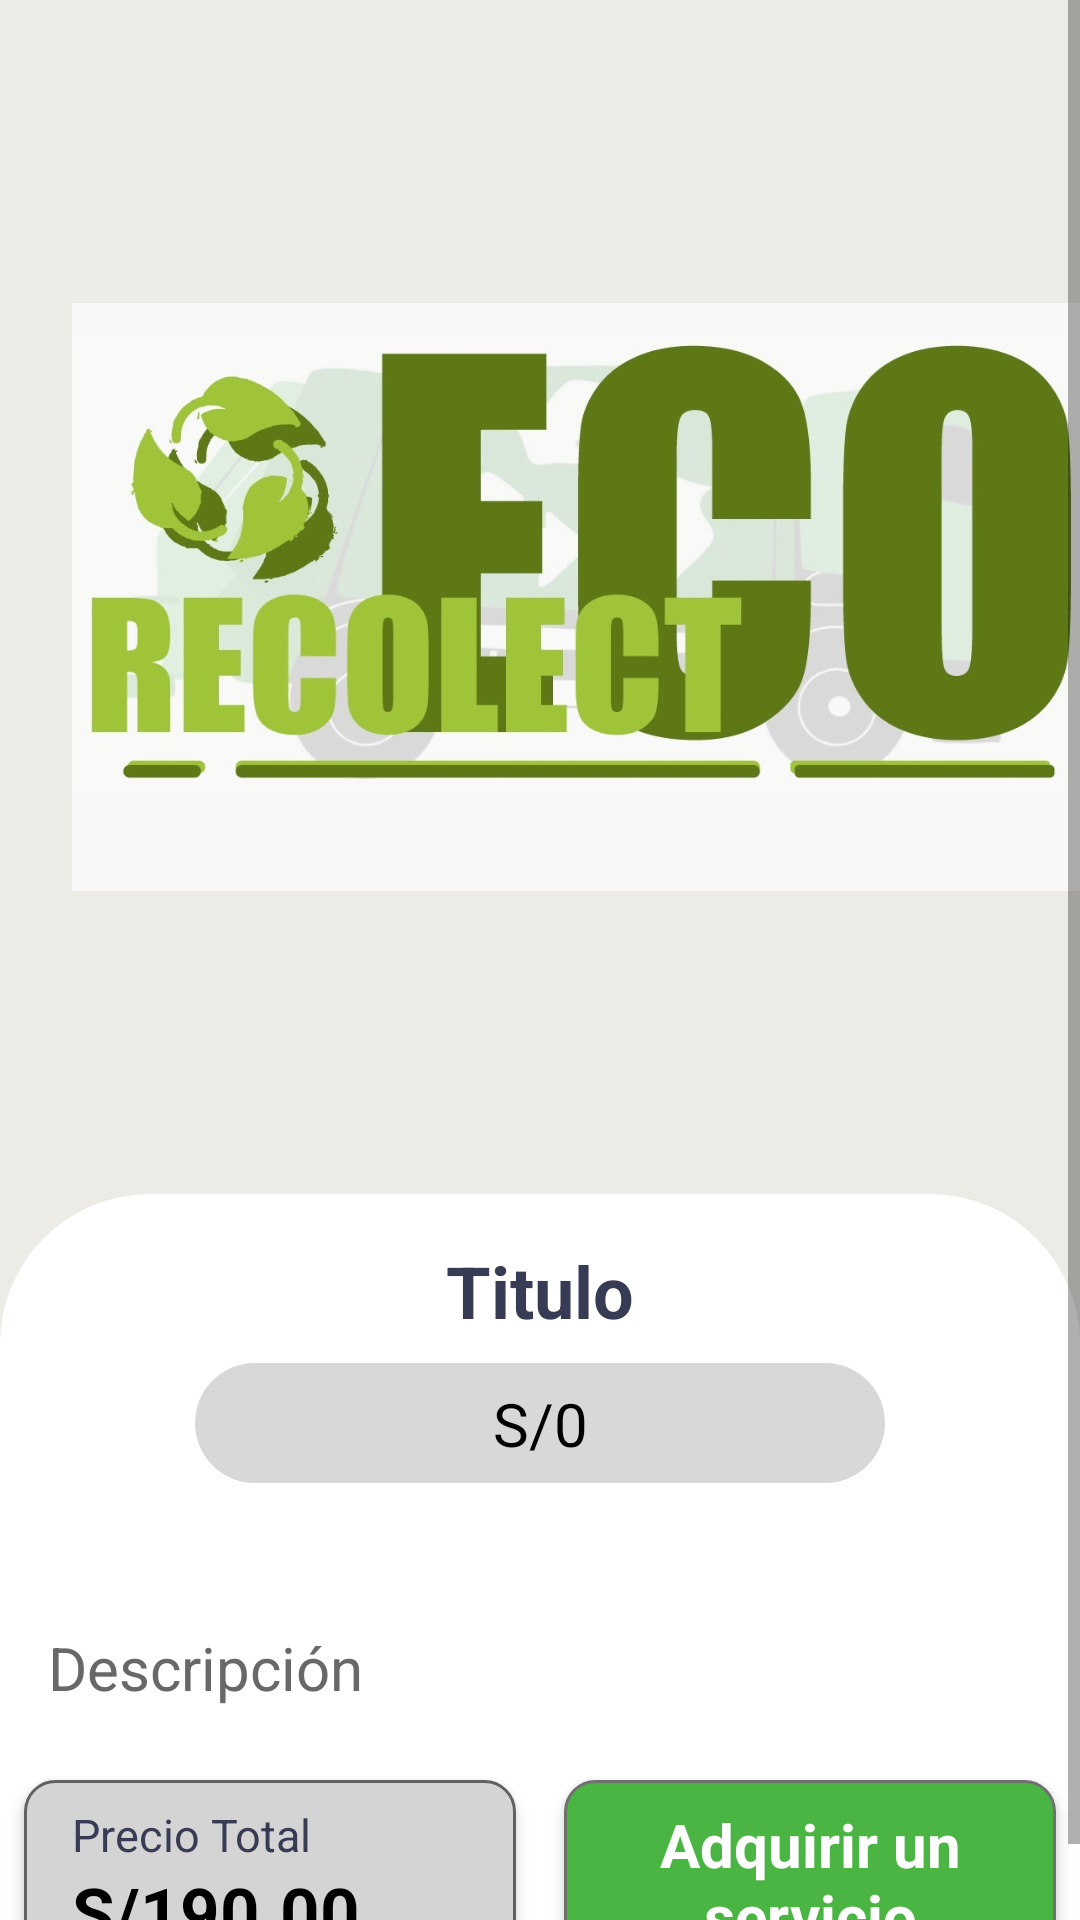

Layout XML and referenced resources for this Android screen:
<!-- AndroidManifest.xml: application theme Theme.Proyecto_EcoRecolect_AEDII -->
<!-- res/layout/fragment_detalle_servicio_cliente.xml -->
<?xml version="1.0" encoding="utf-8"?>
<FrameLayout xmlns:android="http://schemas.android.com/apk/res/android"
    xmlns:app="http://schemas.android.com/apk/res-auto"
    xmlns:tools="http://schemas.android.com/tools"
    android:layout_width="match_parent"
    android:layout_height="match_parent"
    android:background="#ecebe5"
    tools:context=".FragmentsMuestra.DetalleServicioClienteFragment">

    
    <androidx.constraintlayout.widget.ConstraintLayout
        android:layout_width="match_parent"
        android:layout_height="match_parent">

        <ScrollView
            android:layout_width="match_parent"
            android:layout_height="0dp"
            app:layout_constraintTop_toTopOf="parent">

            <LinearLayout
                android:layout_width="match_parent"
                android:layout_height="wrap_content"
                android:orientation="vertical">

                <ImageView
                    android:id="@+id/ImagenServicio1"
                    android:layout_width="350dp"
                    android:layout_height="350dp"
                    android:layout_margin="24dp"
                    app:srcCompat="@drawable/logo_empresa_ecorecolect_1" />

                <LinearLayout
                    android:layout_width="match_parent"
                    android:layout_height="match_parent"
                    android:background="@drawable/background_white"
                    android:orientation="vertical">

                    <TextView
                        android:id="@+id/tituloTxt1"
                        android:layout_width="330dp"
                        android:layout_height="wrap_content"
                        android:layout_marginTop="16dp"
                        android:gravity="center_horizontal"
                        android:text="Titulo"
                        android:layout_gravity="center"
                        android:textAlignment="center"
                        android:textColor="#373b54"
                        android:textSize="24sp"
                        android:textStyle="bold" />

                    <androidx.constraintlayout.widget.ConstraintLayout
                        android:layout_width="230dp"
                        android:layout_height="40dp"
                        android:layout_gravity="center_horizontal"
                        android:layout_margin="8dp"
                        android:background="@drawable/grey_bar">


                        <TextView
                            android:id="@+id/precioTxt1"
                            android:layout_width="wrap_content"
                            android:layout_height="wrap_content"
                            android:text="S/0"
                            android:textColor="#000000"
                            android:textSize="20sp"
                            app:layout_constraintBottom_toBottomOf="parent"
                            app:layout_constraintEnd_toEndOf="parent"
                            app:layout_constraintStart_toStartOf="parent"
                            app:layout_constraintTop_toTopOf="parent" />
                    </androidx.constraintlayout.widget.ConstraintLayout>

                    <LinearLayout
                        android:layout_width="match_parent"
                        android:layout_height="match_parent"
                        android:layout_marginStart="8dp"
                        android:layout_marginTop="16dp"
                        android:layout_marginEnd="8dp"
                        android:layout_marginBottom="8dp"
                        android:orientation="horizontal">



                    </LinearLayout>

                    <TextView
                        android:id="@+id/descripcionTxt1"
                        android:layout_width="match_parent"
                        android:layout_height="wrap_content"
                        android:layout_margin="16dp"
                        android:text="Descripción"
                        android:textColor="#686868"
                        android:textSize="20sp" />

                    <LinearLayout
                        android:layout_width="match_parent"
                        android:layout_height="match_parent"
                        android:orientation="horizontal">

                        <androidx.constraintlayout.widget.ConstraintLayout
                            android:layout_width="0dp"
                            android:layout_height="65dp"
                            android:layout_margin="8dp"
                            android:layout_weight="0.5"
                            android:background="@drawable/grey_btn_background"
                            android:elevation="3dp">

                            <TextView
                                android:id="@+id/textView22"
                                android:layout_width="wrap_content"
                                android:layout_height="wrap_content"
                                android:layout_marginStart="16dp"
                                android:layout_marginTop="8dp"
                                android:text="Precio Total"
                                android:textColor="#373b54"
                                android:textSize="15sp"
                                app:layout_constraintStart_toStartOf="parent"
                                app:layout_constraintTop_toTopOf="parent"
                                android:layout_marginLeft="16dp" />

                            <TextView
                                android:id="@+id/totalPrecioTxt1"
                                android:layout_width="wrap_content"
                                android:layout_height="wrap_content"
                                android:layout_marginStart="16dp"
                                android:layout_marginLeft="16dp"
                                android:text="S/190.00"
                                android:textColor="#000000"
                                android:textSize="23sp"
                                android:textStyle="bold"
                                app:layout_constraintStart_toStartOf="parent"
                                app:layout_constraintTop_toBottomOf="@+id/textView22" />
                        </androidx.constraintlayout.widget.ConstraintLayout>

                        <TextView
                            android:id="@+id/addToRegisterBtn1"
                            android:layout_width="0dp"
                            android:layout_height="65dp"
                            android:layout_margin="8dp"
                            android:layout_weight="0.5"

                            android:background="@drawable/verde_btn_background"
                            android:drawableStart="@drawable/baseline_shopping_cart_24"
                            android:drawablePadding="5dp"
                            android:elevation="3dp"
                            android:gravity="center"
                            android:padding="8dp"
                            android:text="Adquirir un servicio"
                            android:textColor="#ffffff"
                            android:textSize="20sp"
                            android:textStyle="bold"
                            android:drawableLeft="@drawable/baseline_shopping_cart_24" />
                    </LinearLayout>
                </LinearLayout>
            </LinearLayout>
        </ScrollView>

    </androidx.constraintlayout.widget.ConstraintLayout>

</FrameLayout>
<!-- resources referenced by this layout -->
<resources>
  <!-- drawable background_white (drawable) -->
  <?xml version="1.0" encoding="utf-8"?>
  <selector xmlns:android="http://schemas.android.com/apk/res/android">
      <item>
          <shape android:shape="rectangle">
              <corners android:topLeftRadius="50dp" android:topRightRadius="50dp"/>
              <solid android:color="#ffffff"/>
          </shape>
      </item>
  
  </selector>
  <!-- drawable grey_bar (drawable) -->
  <?xml version="1.0" encoding="utf-8"?>
  <selector xmlns:android="http://schemas.android.com/apk/res/android">
      <item>
          <shape android:shape="rectangle">
              <solid android:color="#d8d8d8"/>
              <corners android:radius="50dp"/>
          </shape>
      </item>
  
  </selector>
  <!-- drawable grey_btn_background (drawable) -->
  <?xml version="1.0" encoding="utf-8"?>
  <selector xmlns:android="http://schemas.android.com/apk/res/android">
      <item>
          <shape android:shape="rectangle">
              <corners android:radius="10dp"/>
              <solid android:color="#d4d4d4"/>
              <stroke android:color="#616161" android:width="1dp"/>
  
          </shape>
      </item>
  
  </selector>
  <!-- drawable logo_empresa_ecorecolect_1: jpeg bitmap (drawable, 63567 bytes) -->
  <!-- drawable verde_btn_background (drawable) -->
  <?xml version="1.0" encoding="utf-8"?>
  <selector xmlns:android="http://schemas.android.com/apk/res/android">
      <item>
          <shape android:shape="rectangle">
              <corners android:radius="10dp"/>
              <solid android:color="#4BB543"/>
              <stroke android:color="#707070" android:width="1dp"/>
          </shape>
      </item>
  </selector>
  <style name="Theme.Proyecto_EcoRecolect_AEDII" parent="Theme.MaterialComponents.DayNight.NoActionBar">
          
          <item name="colorPrimary">@color/black</item>
          <item name="colorPrimaryVariant">@color/white</item>
          <item name="android:textColorPrimary">@color/black</item>
          <item name="colorOnPrimary">@color/white</item>
          
          <item name="colorSecondary">@color/teal_200</item>
          <item name="colorSecondaryVariant">@color/teal_700</item>
          <item name="colorOnSecondary">@color/black</item>
          
          <item name="android:statusBarColor" tools:targetApi="21">@color/ecorecolect</item>
          
      </style>
  <color name="black">#FF000000</color>
  <color name="white">#FFFFFFFF</color>
  <color name="teal_200">#FF03DAC5</color>
  <color name="teal_700">#FF018786</color>
  <color name="ecorecolect">#4BB543</color>
</resources>
